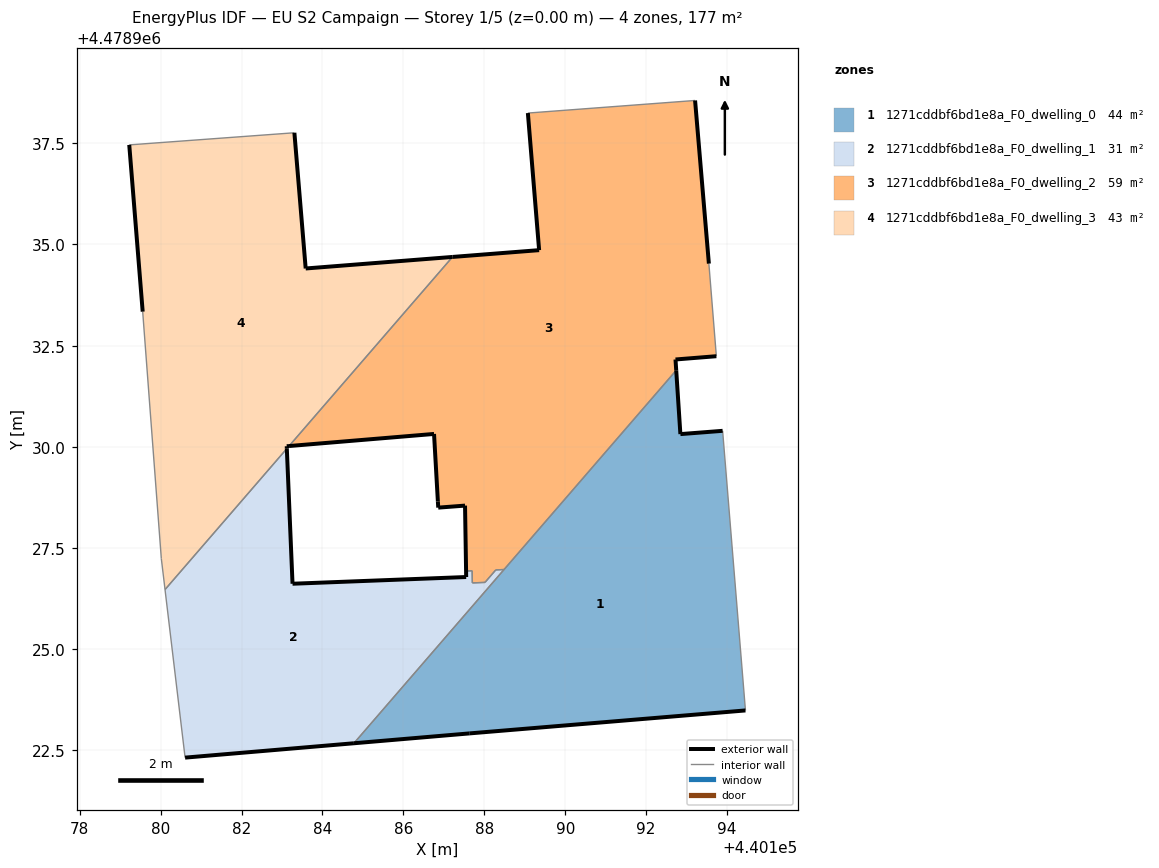
=== STOREY PLAN SPEC (per zone: floor XY polygon, exterior-wall plan segments, windows/doors) ===
zone 1: 1271cddbf6bd1e8a_F0_dwelling_0  (44.1 m²)
  floor: (440194.45, 4478923.49) (440193.89, 4478930.39) (440192.85, 4478930.31) (440192.74, 4478931.89) (440184.78, 4478922.67) (440187.64, 4478922.92)
  exterior wall: (440194.45, 4478923.49) – (440187.64, 4478922.92)  [6.8 m]
  exterior wall: (440187.64, 4478922.92) – (440184.78, 4478922.67)  [2.9 m]
  exterior wall: (440192.74, 4478931.89) – (440192.85, 4478930.31)  [1.6 m]
  exterior wall: (440192.85, 4478930.31) – (440193.89, 4478930.39)  [1.0 m]
  interior walls: 3
zone 2: 1271cddbf6bd1e8a_F0_dwelling_1  (30.5 m²)
  floor: (440184.78, 4478922.67) (440188.49, 4478926.97) (440188.28, 4478926.96) (440188.02, 4478926.65) (440187.71, 4478926.64) (440187.70, 4478926.94) (440187.55, 4478926.93) (440187.55, 4478926.78) (440183.26, 4478926.62) (440183.12, 4478929.96) (440180.11, 4478926.47) (440180.61, 4478922.32)
  exterior wall: (440184.78, 4478922.67) – (440180.61, 4478922.32)  [4.2 m]
  exterior wall: (440183.12, 4478929.96) – (440183.26, 4478926.62)  [3.3 m]
  exterior wall: (440183.26, 4478926.62) – (440187.55, 4478926.78)  [4.3 m]
  exterior wall: (440187.55, 4478926.78) – (440187.55, 4478926.93)  [0.1 m]
  interior walls: 8
zone 3: 1271cddbf6bd1e8a_F0_dwelling_2  (59.2 m²)
  floor: (440188.49, 4478926.97) (440192.74, 4478931.89) (440192.72, 4478932.16) (440193.73, 4478932.24) (440193.55, 4478934.53) (440193.21, 4478938.56) (440189.08, 4478938.25) (440189.35, 4478934.86) (440187.21, 4478934.69) (440183.17, 4478930.02) (440186.76, 4478930.32) (440186.85, 4478928.65) (440186.86, 4478928.50) (440187.52, 4478928.55) (440187.55, 4478926.93) (440187.70, 4478926.94) (440187.71, 4478926.64) (440188.02, 4478926.65) (440188.28, 4478926.96)
  exterior wall: (440186.76, 4478930.32) – (440183.17, 4478930.02)  [3.6 m]
  exterior wall: (440187.21, 4478934.69) – (440189.35, 4478934.86)  [2.1 m]
  exterior wall: (440189.35, 4478934.86) – (440189.08, 4478938.25)  [3.4 m]
  exterior wall: (440193.21, 4478938.56) – (440193.55, 4478934.53)  [4.0 m]
  exterior wall: (440193.73, 4478932.24) – (440192.72, 4478932.16)  [1.0 m]
  exterior wall: (440192.72, 4478932.16) – (440192.74, 4478931.89)  [0.3 m]
  exterior wall: (440187.55, 4478926.93) – (440187.52, 4478928.55)  [1.6 m]
  exterior wall: (440187.52, 4478928.55) – (440186.86, 4478928.50)  [0.7 m]
  exterior wall: (440186.86, 4478928.50) – (440186.85, 4478928.65)  [0.2 m]
  exterior wall: (440186.85, 4478928.65) – (440186.76, 4478930.32)  [1.7 m]
  interior walls: 9
zone 4: 1271cddbf6bd1e8a_F0_dwelling_3  (43.5 m²)
  floor: (440183.12, 4478929.96) (440183.12, 4478930.01) (440183.17, 4478930.02) (440187.21, 4478934.69) (440183.59, 4478934.41) (440183.31, 4478937.76) (440179.23, 4478937.46) (440179.56, 4478933.34) (440180.02, 4478927.24) (440180.11, 4478926.47)
  exterior wall: (440183.31, 4478937.76) – (440183.59, 4478934.41)  [3.4 m]
  exterior wall: (440183.59, 4478934.41) – (440187.21, 4478934.69)  [3.6 m]
  exterior wall: (440183.17, 4478930.02) – (440183.12, 4478930.01)  [0.1 m]
  exterior wall: (440183.12, 4478930.01) – (440183.12, 4478929.96)  [0.1 m]
  exterior wall: (440179.56, 4478933.34) – (440179.23, 4478937.46)  [4.1 m]
  interior walls: 5

=== DERIVED (storey summary) ===
Building: EU S2 Campaign
Storey: 1 of 5  (floor level z = 0.00 m)
Storey gross floor area: 177.3 m²
Zones on this storey: 4
  - 1271cddbf6bd1e8a_F0_dwelling_0: floor 44.1 m²; exterior wall 12.3 m (37.0 m²); WWR 0.0%
  - 1271cddbf6bd1e8a_F0_dwelling_1: floor 30.5 m²; exterior wall 12.0 m (35.9 m²); WWR 0.0%
  - 1271cddbf6bd1e8a_F0_dwelling_2: floor 59.2 m²; exterior wall 18.6 m (55.7 m²); WWR 0.0%
  - 1271cddbf6bd1e8a_F0_dwelling_3: floor 43.5 m²; exterior wall 11.3 m (33.8 m²); WWR 0.0%
Zone adjacency (shared interzone walls):
  - 1271cddbf6bd1e8a_F0_dwelling_0 ↔ 1271cddbf6bd1e8a_F0_dwelling_1
  - 1271cddbf6bd1e8a_F0_dwelling_0 ↔ 1271cddbf6bd1e8a_F0_dwelling_2
  - 1271cddbf6bd1e8a_F0_dwelling_1 ↔ 1271cddbf6bd1e8a_F0_dwelling_2
  - 1271cddbf6bd1e8a_F0_dwelling_1 ↔ 1271cddbf6bd1e8a_F0_dwelling_3
  - 1271cddbf6bd1e8a_F0_dwelling_2 ↔ 1271cddbf6bd1e8a_F0_dwelling_3